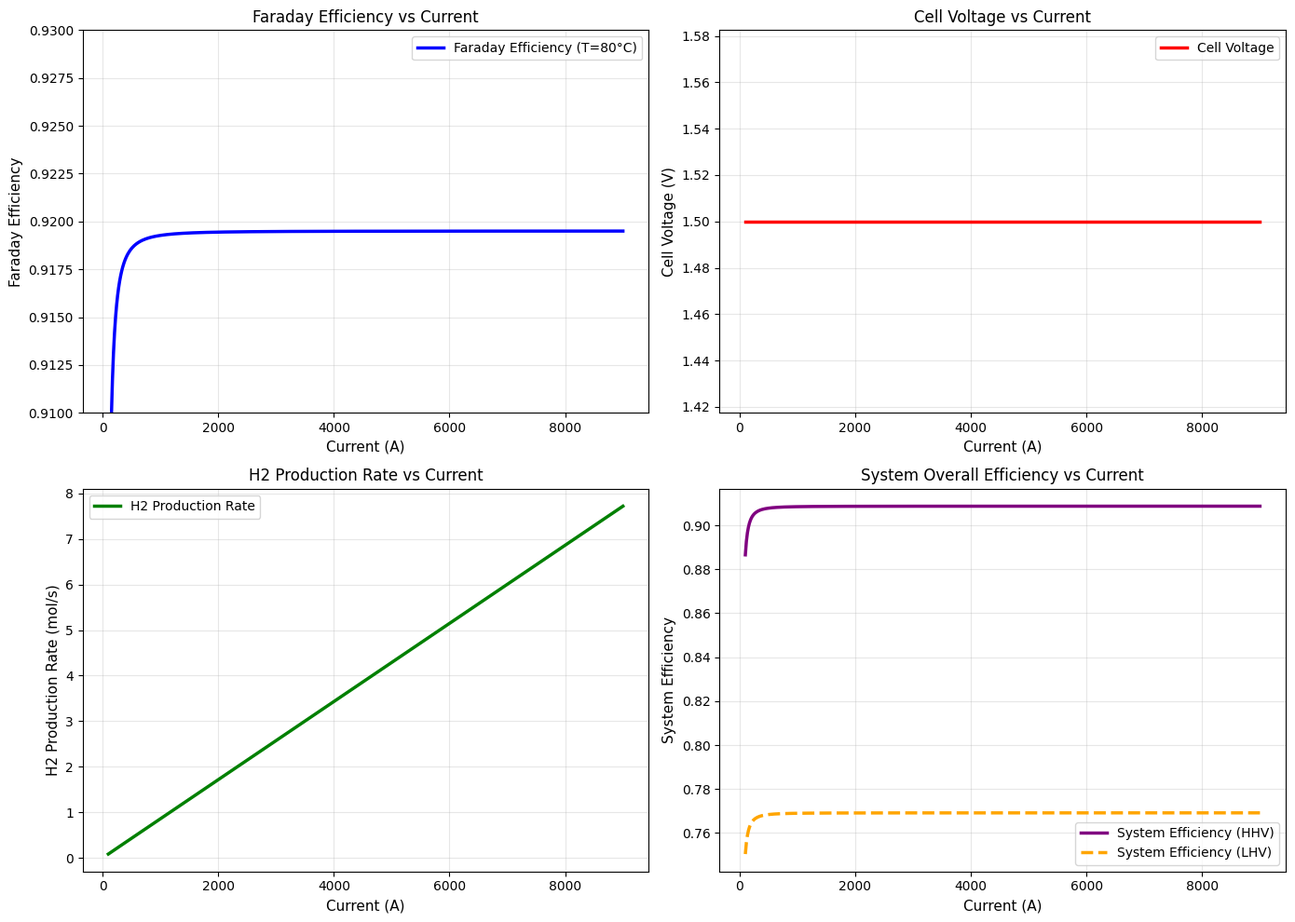

The matplotlib source for this figure: (Note: this script raises an exception after producing the figure.)
"""
绘制系统总效率和产氢率与电流的关系图
包括法拉第效率、系统效率和产氢率
"""
import numpy as np
import matplotlib.pyplot as plt
import os

# 设置中文字体
plt.rcParams['font.sans-serif'] = ['Microsoft YaHei', 'SimHei', 'DejaVu Sans']
plt.rcParams['axes.unicode_minus'] = False

# 常数定义
F = 96485.0  # 法拉第常数 (C/mol)
N_cell = 180  # 电堆小室数
HHV = 141.9e6  # 氢气高热值 (J/kg)
LHV = 120.1e6  # 氢气低热值 (J/kg)
M_H2 = 2.016e-3  # 氢气摩尔质量 (kg/mol)


def calculate_faraday_efficiency(I, T_celsius):
    """计算法拉第效率"""
    f1 = 50.0 + 2.5 * T_celsius
    f2 = 0.92 - 6.25e-6 * T_celsius
    I_sq = I ** 2
    eta_F = (I_sq / (f1 + I_sq)) * f2
    return eta_F, f1, f2


def calculate_cell_voltage(I, T_celsius):
    """
    简化计算电解小室电压
    基于典型AWE极化曲线
    """
    # 简化模型: U = U_rev + a + b*log(I) + c*I
    U_rev = 1.23 - 0.00085 * (T_celsius - 25)  # 可逆电压随温度变化
    a = 0.1  # 活化过电位
    b = 0.05  # Tafel斜率相关
    c = 1.5e-5  # 欧姆过电位系数

    if I < 100:
        I = 100

    U_cell = U_rev + a + b * np.log10(I/1000) + c * I
    return max(U_cell, 1.5)  # 最小电压1.5V


def calculate_h2_production_rate(I, T_celsius):
    """计算产氢率 (mol/s)"""
    eta_F, _, _ = calculate_faraday_efficiency(I, T_celsius)
    n_dot_H2 = eta_F * N_cell * I / (2 * F)
    return n_dot_H2


def calculate_system_efficiency(I, T_celsius, use_hhv=True):
    """计算系统总效率"""
    eta_F, _, _ = calculate_faraday_efficiency(I, T_celsius)
    U_cell = calculate_cell_voltage(I, T_celsius)

    # 能量输出 = 氢气热值 * 摩尔流量
    # 能量输入 = 电功率

    if use_hhv:
        energy_value = HHV * M_H2  # 每摩尔氢气的高热值 (J/mol)
    else:
        energy_value = LHV * M_H2  # 每摩尔氢气的低热值 (J/mol)

    # 理论产氢1摩尔需要2F电量
    # 系统效率 = (eta_F * 能量输出) / 能量输入
    # = (eta_F * HHV * M_H2) / (2 * F * U_cell)

    eta_system = (eta_F * energy_value) / (2 * F * U_cell)
    return eta_system


# 生成电流范围
I_range = np.linspace(100, 9000, 500)

# 目标温度 80°C (353.15K)
T_target = 80

# 计算各参数
eta_F_values = []
U_cell_values = []
h2_rate_values = []
eta_system_hhv_values = []
eta_system_lhv_values = []

for I in I_range:
    eta_F, f1, f2 = calculate_faraday_efficiency(I, T_target)
    U_cell = calculate_cell_voltage(I, T_target)
    h2_rate = calculate_h2_production_rate(I, T_target)
    eta_sys_hhv = calculate_system_efficiency(I, T_target, use_hhv=True)
    eta_sys_lhv = calculate_system_efficiency(I, T_target, use_hhv=False)

    eta_F_values.append(eta_F)
    U_cell_values.append(U_cell)
    h2_rate_values.append(h2_rate)
    eta_system_hhv_values.append(eta_sys_hhv)
    eta_system_lhv_values.append(eta_sys_lhv)

# 创建图形
fig, axes = plt.subplots(2, 2, figsize=(14, 10))

# 图1: 法拉第效率 vs 电流
ax1 = axes[0, 0]
ax1.plot(I_range, eta_F_values, 'b-', linewidth=2.5, label=f'Faraday Efficiency (T={T_target}°C)')
ax1.set_xlabel('Current (A)', fontsize=11)
ax1.set_ylabel('Faraday Efficiency', fontsize=11)
ax1.set_title('Faraday Efficiency vs Current', fontsize=12)
ax1.grid(True, alpha=0.3)
ax1.legend()
ax1.set_ylim(0.91, 0.93)

# 图2: 电解小室电压 vs 电流
ax2 = axes[0, 1]
ax2.plot(I_range, U_cell_values, 'r-', linewidth=2.5, label='Cell Voltage')
ax2.set_xlabel('Current (A)', fontsize=11)
ax2.set_ylabel('Cell Voltage (V)', fontsize=11)
ax2.set_title('Cell Voltage vs Current', fontsize=12)
ax2.grid(True, alpha=0.3)
ax2.legend()

# 图3: 产氢率 vs 电流
ax3 = axes[1, 0]
ax3.plot(I_range, h2_rate_values, 'g-', linewidth=2.5, label='H2 Production Rate')
ax3.set_xlabel('Current (A)', fontsize=11)
ax3.set_ylabel('H2 Production Rate (mol/s)', fontsize=11)
ax3.set_title('H2 Production Rate vs Current', fontsize=12)
ax3.grid(True, alpha=0.3)
ax3.legend()

# 图4: 系统总效率 vs 电流
ax4 = axes[1, 1]
ax4.plot(I_range, eta_system_hhv_values, 'purple', linewidth=2.5, label='System Efficiency (HHV)')
ax4.plot(I_range, eta_system_lhv_values, 'orange', linewidth=2.5, linestyle='--', label='System Efficiency (LHV)')
ax4.set_xlabel('Current (A)', fontsize=11)
ax4.set_ylabel('System Efficiency', fontsize=11)
ax4.set_title('System Overall Efficiency vs Current', fontsize=12)
ax4.grid(True, alpha=0.3)
ax4.legend()

plt.tight_layout()

# 保存图片
output_dir = os.path.dirname(os.path.abspath(__file__))
output_file = os.path.join(output_dir, 'system_efficiency_analysis.png')
plt.savefig(output_file, dpi=300, bbox_inches='tight')
print(f"System efficiency plot saved to: {output_file}")

# 创建汇总表格
print("\n" + "="*80)
print("System Efficiency Analysis Summary (T = 80°C)")
print("="*80)
print(f"{'Current (A)':<12} {'Faraday η':<12} {'U_cell (V)':<12} {'H2 Rate':<12} {'System η_HHV':<12} {'System η_LHV':<12}")
print("-"*80)

test_currents = [1000, 2000, 3000, 4000, 5000, 6000, 7000, 8000]
for I in test_currents:
    eta_F, _, _ = calculate_faraday_efficiency(I, T_target)
    U_cell = calculate_cell_voltage(I, T_target)
    h2_rate = calculate_h2_production_rate(I, T_target)
    eta_hhv = calculate_system_efficiency(I, T_target, use_hhv=True)
    eta_lhv = calculate_system_efficiency(I, T_target, use_hhv=False)
    print(f"{I:<12} {eta_F:<12.4f} {U_cell:<12.3f} {h2_rate:<12.3f} {eta_hhv:<12.3f} {eta_lhv:<12.3f}")

plt.show()
